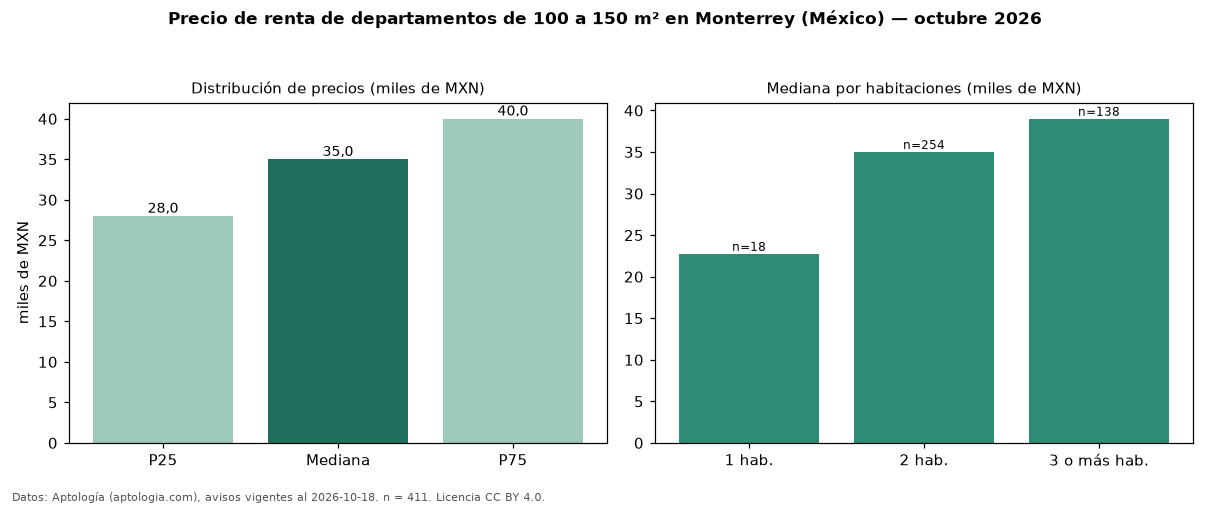

Data behind this chart, as committed beside it:
seccion, metrica, valor, moneda, n
filtro, area4, de 100 a 150 m², , 411
precio, p25, 28000, MXN, 411
precio, mediana, 35000, MXN, 411
precio, p75, 40000, MXN, 411
precio, minimo, 8000, MXN, 411
precio, maximo, 75000, MXN, 411
m2, mediana_precio_m2, 300.0, MXN, 408
m2, area_mediana_m2, 116.0, m2, 408
banos, mediana_banos, 2.0, , 
habitaciones, 1, 22750, MXN, 18
habitaciones, 2, 35000, MXN, 254
habitaciones, 3+, 39000, MXN, 138
fuente, fecha_datos, 2026-10-18, , 
fuente, atribucion, https://www.aptologia.com/, , 
fuente, licencia, CC BY 4.0, , 
